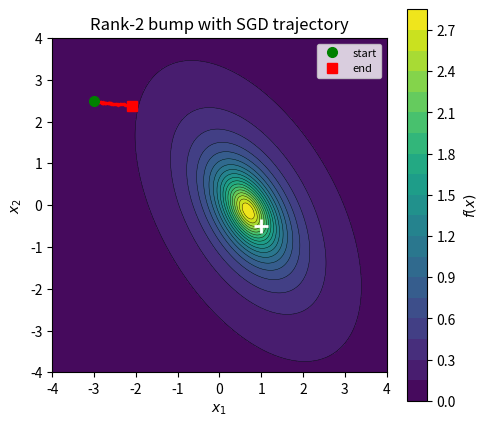

Source code (Python):
#!/usr/bin/env python3
"""Contour plot of a single rank-2 bump with an SGD trace."""

import numpy as np
import matplotlib.pyplot as plt

b = 5.0
c = np.array([1.0, -0.5])
theta = np.pi / 6
R = np.array([[np.cos(theta), -np.sin(theta)],
              [np.sin(theta),  np.cos(theta)]])
D = np.diag([6.0, 1.0])
A = R @ D @ R.T

def f(xy):
    d = xy - c
    return b / (1 + d @ A @ d + xy @ xy)

def grad_f(xy):
    d = xy - c
    denom = 1 + d @ A @ d + xy @ xy
    return -b * (2 * A @ d + 2 * xy) / denom**2

# SGD: gradient ascent with noise
np.random.seed(7)
eta = 0.25
path = [np.array([-3.0, 2.5])]
for _ in range(60):
    g = grad_f(path[-1]) + np.random.normal(0, 0.03, size=2)
    path.append(path[-1] + eta * g)
path = np.array(path)

grid = np.linspace(-4, 4, 300)
X, Y = np.meshgrid(grid, grid)
dx = X - c[0]
dy = Y - c[1]
quad = A[0,0]*dx**2 + (A[0,1]+A[1,0])*dx*dy + A[1,1]*dy**2
norm2 = X**2 + Y**2
F = b / (1 + quad + norm2)

fig, ax = plt.subplots(figsize=(5, 4.5))
cs = ax.contourf(X, Y, F, levels=20, cmap='viridis')
ax.contour(X, Y, F, levels=20, colors='k', linewidths=0.3)
fig.colorbar(cs, ax=ax, label='$f(x)$')
ax.plot(path[:,0], path[:,1], 'r.-', markersize=3, linewidth=0.8, alpha=0.8)
ax.plot(path[0,0], path[0,1], 'go', markersize=7, zorder=5, label='start')
ax.plot(path[-1,0], path[-1,1], 'rs', markersize=7, zorder=5, label='end')
ax.plot(*c, 'w+', markersize=10, markeredgewidth=2)
ax.set_xlabel('$x_1$')
ax.set_ylabel('$x_2$')
ax.set_title('Rank-2 bump with SGD trajectory')
ax.set_aspect('equal')
ax.legend(fontsize=8, loc='upper right')
fig.tight_layout()
fig.savefig('fig_rank2.pdf')
